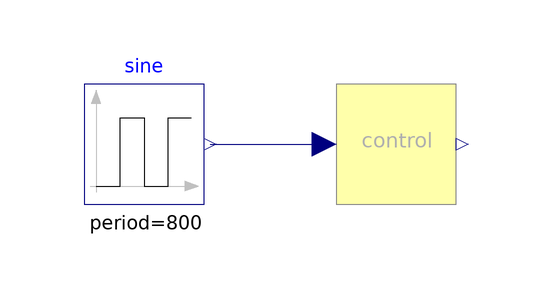

This picture is the connection diagram that the Modelica source below describes through its graphical annotations.

model dp_control
  extends Modelica.Icons.Example;
  DisHeatLib.Controls.dp_control     control(
    dp_setpoint=500000,
    dp_min=200000,
    dp_max=1000000)
    annotation (Placement(transformation(extent={{-10,-10},{10,10}})));
  Modelica.Blocks.Sources.Pulse sine(
    startTime(displayUnit="s") = 100,
    period=800,
    amplitude=100000,
    offset=450000)
    annotation (Placement(transformation(extent={{-52,-10},{-32,10}})));
equation
  connect(sine.y, control.dp)
    annotation (Line(points={{-31,0},{-12,0}}, color={0,0,127}));
  annotation (__Dymola_Commands(file="modelica://DisHeatLib/Resources/Scripts/Dymola/Controls/Examples/dp_control.mos"
        "Simulate and plot"),
        Icon(coordinateSystem(preserveAspectRatio=false)), Diagram(
        coordinateSystem(preserveAspectRatio=false)),
    Documentation(revisions="<html>
<ul>
<li>Feburary 27, 2019, by Benedikt Leitner:<br>Implementation and added User&apos;s guide. </li>
</ul>
</html>"));
end dp_control;